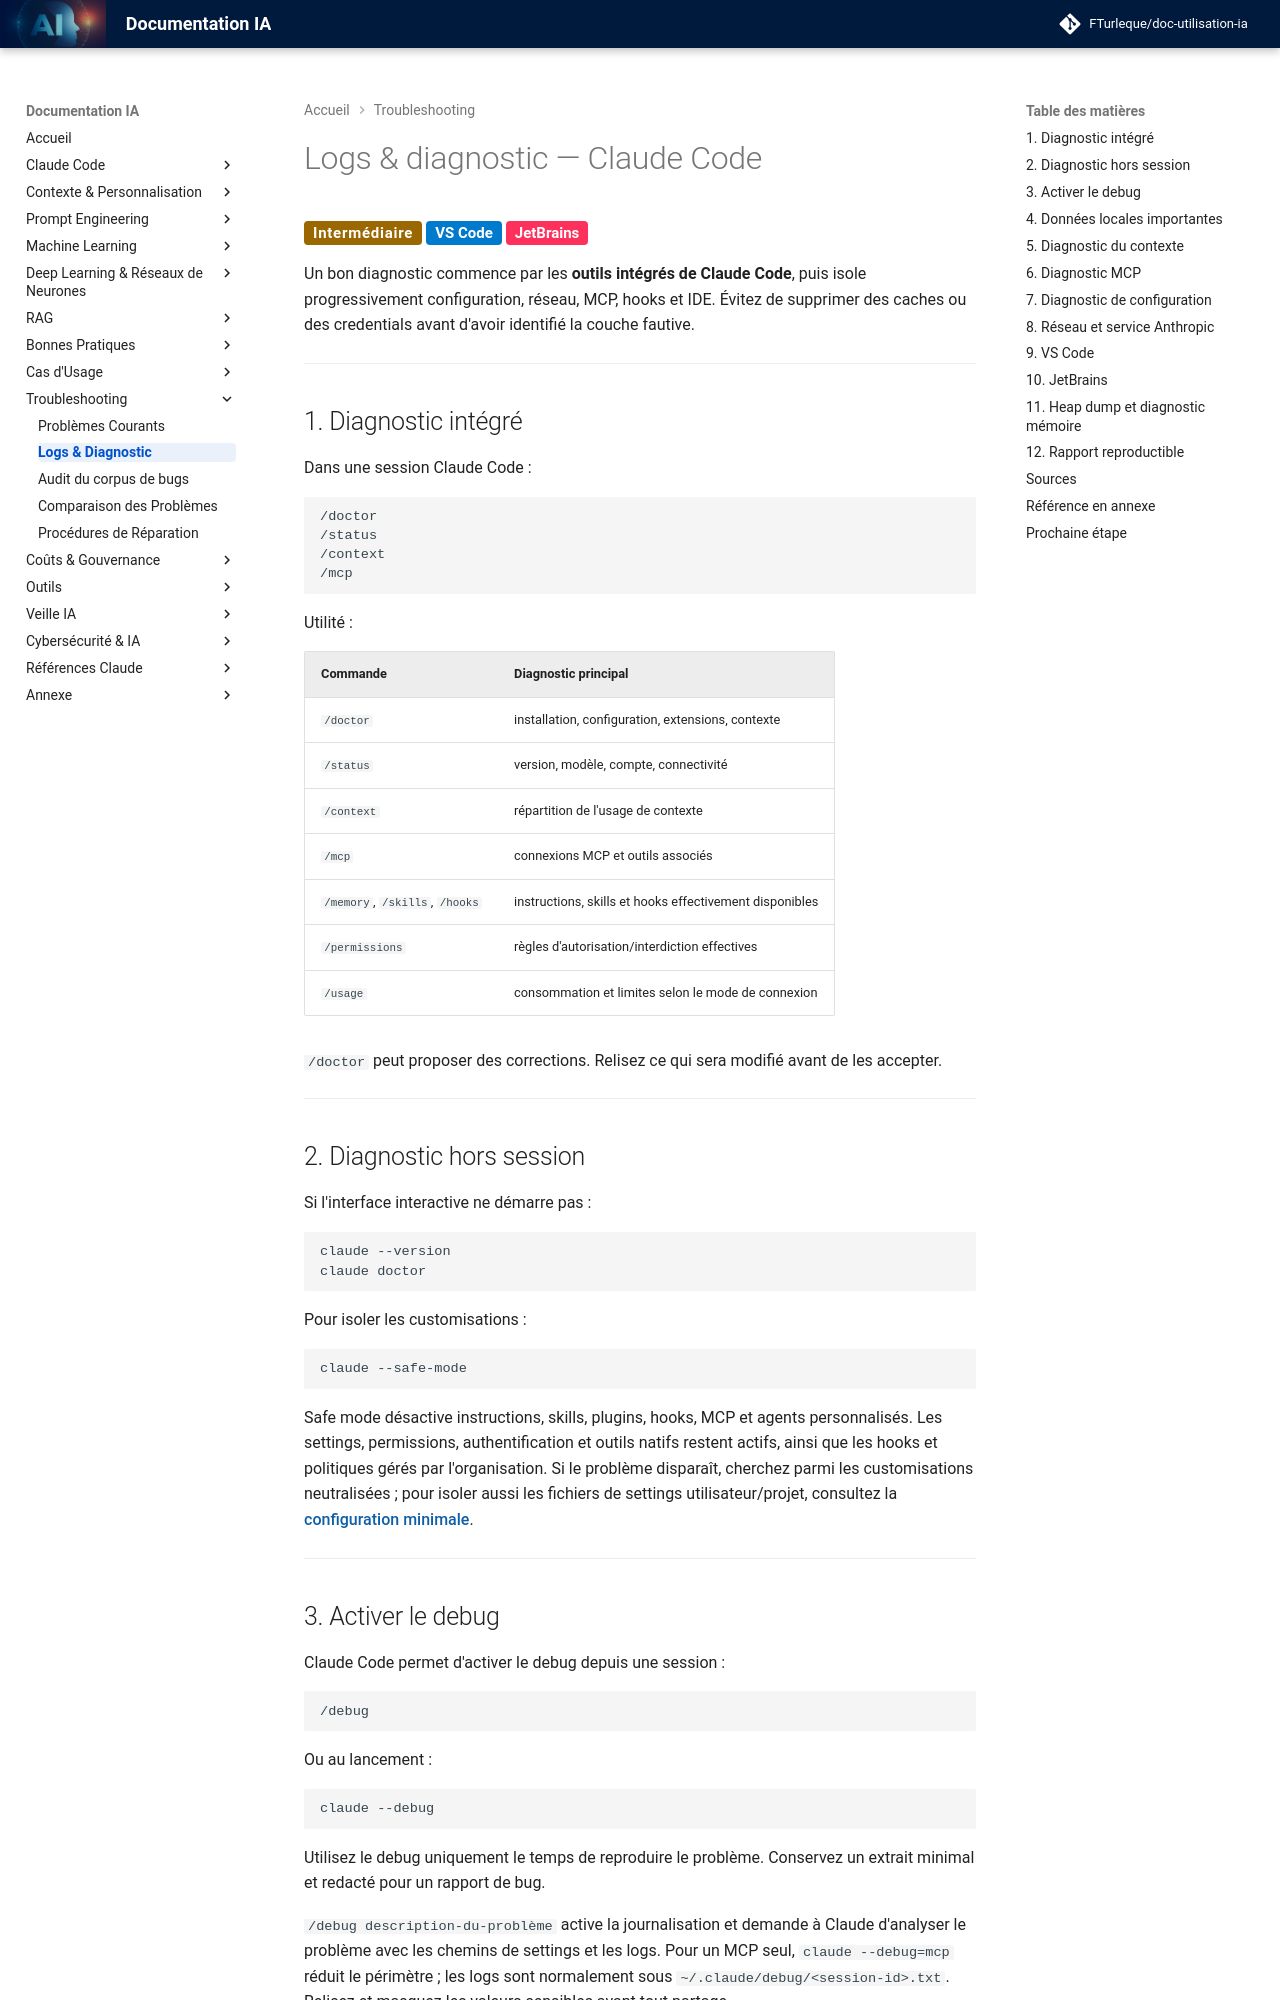

repository: FTurleque/doc-utilisation-ia · page: chapitre-11-troubleshooting/logs-diagnostic/index.html · generator: mkdocs

# Logs & diagnostic — Claude Code

<span class="badge-intermediate">Intermédiaire</span> <span class="badge-vscode">VS Code</span> <span class="badge-intellij">JetBrains</span>

Un bon diagnostic commence par les **outils intégrés de Claude Code**, puis isole progressivement configuration, réseau, MCP, hooks et IDE. Évitez de supprimer des caches ou des credentials avant d'avoir identifié la couche fautive.

---

## 1. Diagnostic intégré

Dans une session Claude Code :

```text
/doctor
/status
/context
/mcp
```

Utilité :

| Commande | Diagnostic principal |
|---|---|
| `/doctor` | installation, configuration, extensions, contexte |
| `/status` | version, modèle, compte, connectivité |
| `/context` | répartition de l'usage de contexte |
| `/mcp` | connexions MCP et outils associés |
| `/memory`, `/skills`, `/hooks` | instructions, skills et hooks effectivement disponibles |
| `/permissions` | règles d'autorisation/interdiction effectives |
| `/usage` | consommation et limites selon le mode de connexion |

`/doctor` peut proposer des corrections. Relisez ce qui sera modifié avant de les accepter.

---

## 2. Diagnostic hors session

Si l'interface interactive ne démarre pas :

```bash
claude --version
claude doctor
```

Pour isoler les customisations :

```bash
claude --safe-mode
```

Safe mode désactive instructions, skills, plugins, hooks, MCP et agents personnalisés. Les settings, permissions, authentification et outils natifs restent actifs, ainsi que les hooks et politiques gérés par l'organisation. Si le problème disparaît, cherchez parmi les customisations neutralisées ; pour isoler aussi les fichiers de settings utilisateur/projet, consultez la **[configuration minimale](procedures-reparation.md#niveau-3-reduire-a-une-configuration-minimale)**.

---
